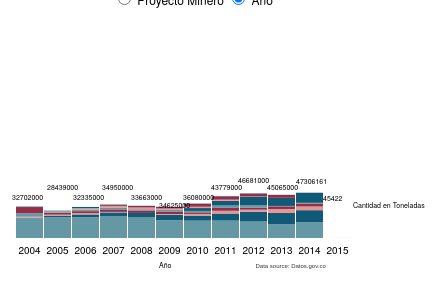
D3 v3 page, settled after 360 driven frames (6 s of simulated time); the page loaded 1 data file(s).


// ── main.js
function drawGraphic() {

    // Set margins and graphic canvas 
    var margin = {
            top: 10,
           // right: 120,
           right: 120,
            bottom: 50,
            left: 100
        },
        width = 680 - margin.left - margin.right,
        height = 280 - margin.top - margin.bottom;

    // Parse and formate time 
    var parseDate = d3.time.format("%Y").parse,
        formatYear = d3.time.format("%Y");

    var y0 = d3.scale.ordinal()
        .rangeRoundBands([height / 1, 0]);

    var y1 = d3.scale.linear();

    var x = d3.scale.ordinal()
        .rangeRoundBands([0, width], .05, 2);

    // Set x axis 
    var xAxis = d3.svg.axis()
        .scale(x)
        .orient("bottom")
        .tickFormat(formatYear);

    var nest = d3.nest()
        .key(function(d) {
            return d.group;
        });

    var stack = d3.layout.stack()
        .values(function(d) {
            return d.values;
        })
        .x(function(d) {
            return d.date;
        })
        .y(function(d) {
            return d.value;
        })
        .out(function(d, y0) {
            d.valueOffset = y0;
        });

    var svg = d3.select("#graphic").append("svg")
        .attr("width", width + margin.left + margin.right)
        .attr("height", height + margin.top + margin.bottom)
        .attr("class", "graphic_svg")
        .call(responsivefy)
        .append("g")
        .attr("transform", "translate(" + margin.left + "," + margin.top + ")");

    var color = d3.scale.ordinal().range(["#6498a4", "#105A77", "#e59793", "#942e48"]);

    // Load data 
    d3.csv("ordenamiento.csv", function(error, data) {
        data.forEach(function(d) {
            d.date = parseDate(d.date);
            d.value = +d.value;
        });

        d3.selectAll("input").on("change", change);

        var timeout = setTimeout(function() {
            d3.select("input[value=\"stacked\"]").property("checked", true).each(change);
        }, 2000);

        function change() {
            clearTimeout(timeout);
            var svg = d3.select("svg");
            svg.selectAll(".group").remove();
            if (this.value === "multiples") {
                createData(true);
                transitionMultiples();
            } else {
                createData(false);
                transitionStacked();
            }
        }

        function transitionMultiples() {
            var t = svg.transition().duration(750),
                g = t.selectAll(".group").attr("transform", function(d) {
                    return "translate(0," + y0(d.key) + ")";
                });
            g.selectAll("rect").attr("y", function(d) {
                return y1(d.value);
            });
            g.select(".group-label").attr("y", function(d) {
                return y1(d.values[0].value / 2);
            })
            d3.selectAll(".number").style("display", "block")
            d3.selectAll(".numbers").style("display", "none")
        }

        function transitionStacked() {
            var t = svg.transition().duration(750),
                g = t.selectAll(".group").attr("transform", "translate(0," + y0(y0.domain()[0]) + ")");
            g.selectAll("rect").attr("y", function(d) {
                return y1(d.value + d.valueOffset);
            });
            g.select(".group-label").attr("y", function(d) {
                return y1(d.values[0].value / 2 + d.values[0].valueOffset);
            })
            d3.selectAll(".numbers").style("display", "block")
            d3.selectAll(".number").style("display", "none")

        }

        function createData(showLabels) {
            var dataByGroup = nest.entries(data);

            stack(dataByGroup);
            x.domain(dataByGroup[0].values.map(function(d) {
                return d.date;
            }));
            y0.domain(dataByGroup.map(function(d) {
                return d.key;
            }));
            y1.domain([0, d3.max(data, function(d) {
                return d.value;
            })]).range([y0.rangeBand(), 0]);

            var group = svg.selectAll(".group")
                .data(dataByGroup)
                .enter()
                .append("g")
                .attr("class", "group")
                .attr("transform", function(d) {
                    return "translate(0," + y0(d.key) + ")";
                });

            if (showLabels) {
                group.append("text")
                    .attr("class", "group-label")
                    .attr("x", 40)
                    .attr("y", function(d) {
                        return y1(d.values[0].value / 2);
                    })
                    .attr("dy", ".35em")
                    .text(function(d) {
                        return d.key;
                    });
            }

            group.selectAll("rect")
                .data(function(d) {
                    return d.values;
                })
                .enter()
                .append("rect")
                .style("fill", function(d) {
                    return color(d.group);
                })
                .attr("x", function(d) {
                    return x(d.date);
                })
                .attr("y", function(d) {
                    return y1(d.value);
                })
                .attr("width", x.rangeBand())
                .attr("height", function(d) {
                    return y0.rangeBand() - y1(d.value);
                });

            // Hand coded numbers 
            svg.append("text")
                .attr("x", 59)
                .attr("y", 182)
                .text("32702000")
                .attr("class", "numbers")

            svg.append("text")
                .attr("x", 94)
                .attr("y", 172)
                .text("28439000")
                .attr("class", "numbers")

            svg.append("text")
                .attr("x", 120)
                .attr("y", 182)
                .text("32335000")
                .attr("class", "numbers")

            svg.append("text")
                .attr("x", 149)
                .attr("y", 172)
                .text("34950000")
                .attr("class", "numbers")

            svg.append("text")
                .attr("x", 178)
                .attr("y", 182)
                .text("33663000")
                .attr("class", "numbers")

            svg.append("text")
                .attr("x", 206)
                .attr("y", 190)
                .text("34625000")
                .attr("class", "numbers")

            svg.append("text")
                .attr("x", 206)
                .attr("y", 250)
                .text("Año")
                .attr("class", "numbers")    

            svg.append("text")
                .attr("x", 230)
                .attr("y", 182)
                .text("36080000")
                .attr("class", "numbers")

            svg.append("text")
                .attr("x", 258)
                .attr("y", 172)
                .text("43779000")
                .attr("class", "numbers")

            svg.append("text")
                .attr("x", 285)
                .attr("y", 165)
                .text("46681000")
                .attr("class", "numbers")

            svg.append("text")
                .attr("x", 314)
                .attr("y", 172)
                .text("45065000")
                .attr("class", "numbers")

            svg.append("text")
                .attr("x", 343)
                .attr("y", 166)
                .text("47306161")
                .attr("class", "numbers")

            svg.append("text")
                .attr("x", 370)
                .attr("y", 183)
                .text("45422")
                .attr("class", "numbers")

            svg.append("text")
                .attr("x", 400)
                .attr("y", 190)
                .text(" Cantidad en Toneladas")
                .attr("class", "numbers")

            // different categories
            svg.append("text")
                .attr("x", 63)
                .attr("y", 215)
                .text("")
                .attr("class", "number first")

            svg.append("text")
                .attr("x", 63)
                .attr("y", 155)
                .text("")
                .attr("class", "number")

            svg.append("text")
                .attr("x", 63)
                .attr("y", 91)
                .text("")
                .attr("class", "number")

            svg.append("text")
                .attr("x", 63)
                .attr("y", 47)
                .text("")
                .attr("class", "number")

            svg.append("text")
                .attr("x", 91)
                .attr("y", 215)
                .text("")
                .attr("class", "number first")

            svg.append("text")
                .attr("x", 91)
                .attr("y", 157)
                .text("")
                .attr("class", "number")

            svg.append("text")
                .attr("x", 91)
                .attr("y", 91)
                .text("")
                .attr("class", "number")

            svg.append("text")
                .attr("x", 92)
                .attr("y", 50)
                .text("")
                .attr("class", "number")

            svg.append("text")
                .attr("x", 117)
                .attr("y", 215)
                .text("")
                .attr("class", "number first")

            svg.append("text")
                .attr("x", 118)
                .attr("y", 160)
                .text("")
                .attr("class", "number")

            svg.append("text")
                .attr("x", 117)
                .attr("y", 91)
                .text("")
                .attr("class", "number")

            svg.append("text")
                .attr("x", 118)
                .attr("y", 50)
                .text("")
                .attr("class", "number")



            svg.append("text")
                .attr("x", 142)
                .attr("y", 215)
                .text("")
                .attr("class", "number first")

            svg.append("text")
                .attr("x", 146)
                .attr("y", 161)
                .text("")
                .attr("class", "number")

            svg.append("text")
                .attr("x", 144)
                .attr("y", 88)
                .text("")
                .attr("class", "number")

            svg.append("text")
                .attr("x", 146)
                .attr("y", 50)
                .text("")
                .attr("class", "number")



            svg.append("text")
                .attr("x", 171)
                .attr("y", 215)
                .text("")
                .attr("class", "number first")

            svg.append("text")
                .attr("x", 174)
                .attr("y", 161)
                .text("")
                .attr("class", "number")

            svg.append("text")
                .attr("x", 171)
                .attr("y", 88)
                .text("")
                .attr("class", "number")

            svg.append("text")
                .attr("x", 174)
                .attr("y", 50)
                .text("")
                .attr("class", "number")



            svg.append("text")
                .attr("x", 196)
                .attr("y", 215)
                .text("")
                .attr("class", "number first")

            svg.append("text")
                .attr("x", 200)
                .attr("y", 158)
                .text("")
                .attr("class", "number")

            svg.append("text")
                .attr("x", 198)
                .attr("y", 83)
                .text("")
                .attr("class", "number")

            svg.append("text")
                .attr("x", 200)
                .attr("y", 49)
                .text("")
                .attr("class", "number")

            svg.append("text")
                .attr("x", 223)
                .attr("y", 215)
                .text("")
                .attr("class", "number first")

            svg.append("text")
                .attr("x", 227)
                .attr("y", 161)
                .text("")
                .attr("class", "number")

            svg.append("text")
                .attr("x", 225)
                .attr("y", 88)
                .text("")
                .attr("class", "number")

            svg.append("text")
                .attr("x", 227)
                .attr("y", 49)
                .text("")
                .attr("class", "number")

            svg.append("text")
                .attr("x", 252)
                .attr("y", 215)
                .text("")
                .attr("class", "number first")

            svg.append("text")
                .attr("x", 254)
                .attr("y", 161)
                .text("")
                .attr("class", "number")

            svg.append("text")
                .attr("x", 252)
                .attr("y", 88)
                .text("")
                .attr("class", "number")

            svg.append("text")
                .attr("x", 252)
                .attr("y", 49)
                .text("")
                .attr("class", "number")

            svg.append("text")
                .attr("x", 278)
                .attr("y", 215)
                .text("")
                .attr("class", "number first")

            svg.append("text")
                .attr("x", 280)
                .attr("y", 161)
                .text("")
                .attr("class", "number")

            svg.append("text")
                .attr("x", 278)
                .attr("y", 86)
                .text("")
                .attr("class", "number")

            svg.append("text")
                .attr("x", 281)
                .attr("y", 49)
                .text("")
                .attr("class", "number")

            svg.append("text")
                .attr("x", 307)
                .attr("y", 215)
                .text("")
                .attr("class", "number first")

            svg.append("text")
                .attr("x", 309)
                .attr("y", 161)
                .text("")
                .attr("class", "number")

            svg.append("text")
                .attr("x", 307)
                .attr("y", 86)
                .text("")
                .attr("class", "number")

            svg.append("text")
                .attr("x", 309)
                .attr("y", 50)
                .text("")
                .attr("class", "number")

            svg.append("text")
                .attr("x", 331)
                .attr("y", 215)
                .text("")
                .attr("class", "number first")

            svg.append("text")
                .attr("x", 335)
                .attr("y", 161)
                .text("")
                .attr("class", "number")

            svg.append("text")
                .attr("x", 410)
                .attr("y", 88)
                .text("10.013.210 Ton")
                .attr("class", "number")

            svg.append("text")
                .attr("x", 410)
                .attr("y", 108)
                .text("37.605.421 Ton")
                .attr("class", "number")

            svg.append("text")
                .attr("x", 410)
                .attr("y", 128)
                .text("18.173.488 Ton")
                .attr("class", "number first")

            svg.append("text")
                .attr("x", 410)
                .attr("y", 178)
                .text("19.973.104 Ton")
                .attr("class", "number ")

            svg.append("text")
                .attr("x", 410)
                .attr("y", 198)
                .text("66.071.458 Ton")
                .attr("class", "number")

            svg.append("text")
                .attr("x", 410)
                .attr("y", 22)
                .text("2.718.000 Ton")
                .attr("class", "number")

            svg.append("text")
                .attr("x", 410)
                .attr("y", 215)
                .text("210.514.033 Ton.")
                .attr("class", "number first")

            svg.append("text")
                .attr("x", 410)
                .attr("y", 155)
                .text("24.059.999 Ton")
                .attr("class", "number ")

            svg.append("text")
                .attr("x", 410)
                .attr("y", 68)
                .text("23.164.000 Ton")
                .attr("class", "number ")

            svg.append("text")
                .attr("x", 410)
                .attr("y", 49)
                .text("3.377.944 Ton.")
                .attr("class", "number ")


            group.filter(function(d, i) {
                    return !i;
                }).append("g")
                .attr("class", "x axis")
                .attr("transform", "translate(0," + y0.rangeBand() + ")")
                .call(xAxis);
        }

    });

    d3.select("svg")
        .append("text")
        .attr("x", (width) - (width / 8))
        .attr("y", height * 1.18)
        .text("Data source: Datos.gov.co")
        .style({
            "font-size": "6px",
            "font-family": "Helvetica",
            "font-weight": "300",
            "opacity": "0.8",
        });


    function responsivefy(svg) {
        var container = d3.select(svg.node().parentNode),
            width = parseInt(svg.style("width")),
            height = parseInt(svg.style("height")),
            aspect = width / height;

        svg.attr("viewBox", "0 0 " + width + " " + height)
            .attr("perserveAspectRatio", "xMinYMid")
            .call(resize);

        d3.select(window).on("resize." + container.attr("#graphic"), resize);

        function resize() {
            var targetWidth = parseInt(container.style("width"));
            svg.attr("width", targetWidth);
            svg.attr("height", Math.round(targetWidth / aspect));
        }
    }

};

drawGraphic();


### data: ordenamiento.csv
group, date, value
DRUMMOND-LA LOMA, 2004, 20454000?
DRUMMOND-LA LOMA, 2005, 21463000?
DRUMMOND-LA LOMA, 2006, 21619000?
DRUMMOND-LA LOMA, 2007, 22898000?
DRUMMOND-LA LOMA, 2008, 21396000?
DRUMMOND-LA LOMA, 2009, 18431000
DRUMMOND-LA LOMA, 2010, 18072000
DRUMMOND-LA LOMA, 2011, 18115000
DRUMMOND-LA LOMA, 2012, 17177000
DRUMMOND-LA LOMA, 2013, 14492000
DRUMMOND-LA LOMA, 2014, 16383715
DRUMMOND-LA LOMA, 2015, 13318
C.I. PRODECO S.A., 2004, 612000?
C.I. PRODECO S.A., 2005, 1502000?
C.I. PRODECO S.A., 2006, 2878000?
C.I. PRODECO S.A., 2007, 3725000?
C.I. PRODECO S.A., 2008, 4697000?
C.I. PRODECO S.A., 2009, 5700000?
C.I. PRODECO S.A., 2010, 5233000?
C.I. PRODECO S.A., 2011, 7380000?
C.I. PRODECO S.A., 2012, 10184000?
C.I. PRODECO S.A., 2013, 11580000?
C.I. PRODECO S.A., 2014, 12569443?
C.I. PRODECO S.A., 2015, 11015
CONSORCIO MINERO, 2004, 1070000?
CONSORCIO MINERO, 2005, 1349000?
CONSORCIO MINERO, 2006, 1478000?
CONSORCIO MINERO, 2007, 551000?
CONSORCIO MINERO, 2008, 0?
CONSORCIO MINERO, 2009, 801000?
CONSORCIO MINERO, 2010, 1753000?
CONSORCIO MINERO, 2011, 2844000?
CONSORCIO MINERO, 2012, 2144000?
CONSORCIO MINERO, 2013, 4147000?
CONSORCIO MINERO, 2014, 3831957?
CONSORCIO MINERO, 2015, 4147
CARBONES LA JAGUA, 2004, 0?
CARBONES LA JAGUA, 2005, 1836000
CARBONES LA JAGUA, 2006, 1942000
CARBONES LA JAGUA, 2007, 2625000?
CARBONES LA JAGUA, 2008, 2517000?
CARBONES LA JAGUA, 2009, 2667000?
CARBONES LA JAGUA, 2010, 1639000?
CARBONES LA JAGUA, 2011, 2994000?
CARBONES LA JAGUA, 2012, 2115000?
CARBONES LA JAGUA, 2013, 2770000?
CARBONES LA JAGUA, 2014, 2952551?
CARBONES LA JAGUA, 2015, 2448
LA FRANCIA, 2004, 3600000?
LA FRANCIA, 2005, 723000?
LA FRANCIA, 2006, 1460000?
LA FRANCIA, 2007, 1625000?
LA FRANCIA, 2008, 1299000?
LA FRANCIA, 2009, 1624000?
LA FRANCIA, 2010, 1516000?
LA FRANCIA, 2011, 2459000?
LA FRANCIA, 2012, 2604000?
LA FRANCIA, 2013, 392000?
LA FRANCIA, 2014, 869724
LA FRANCIA, 2015, 1764
... 60 more rows